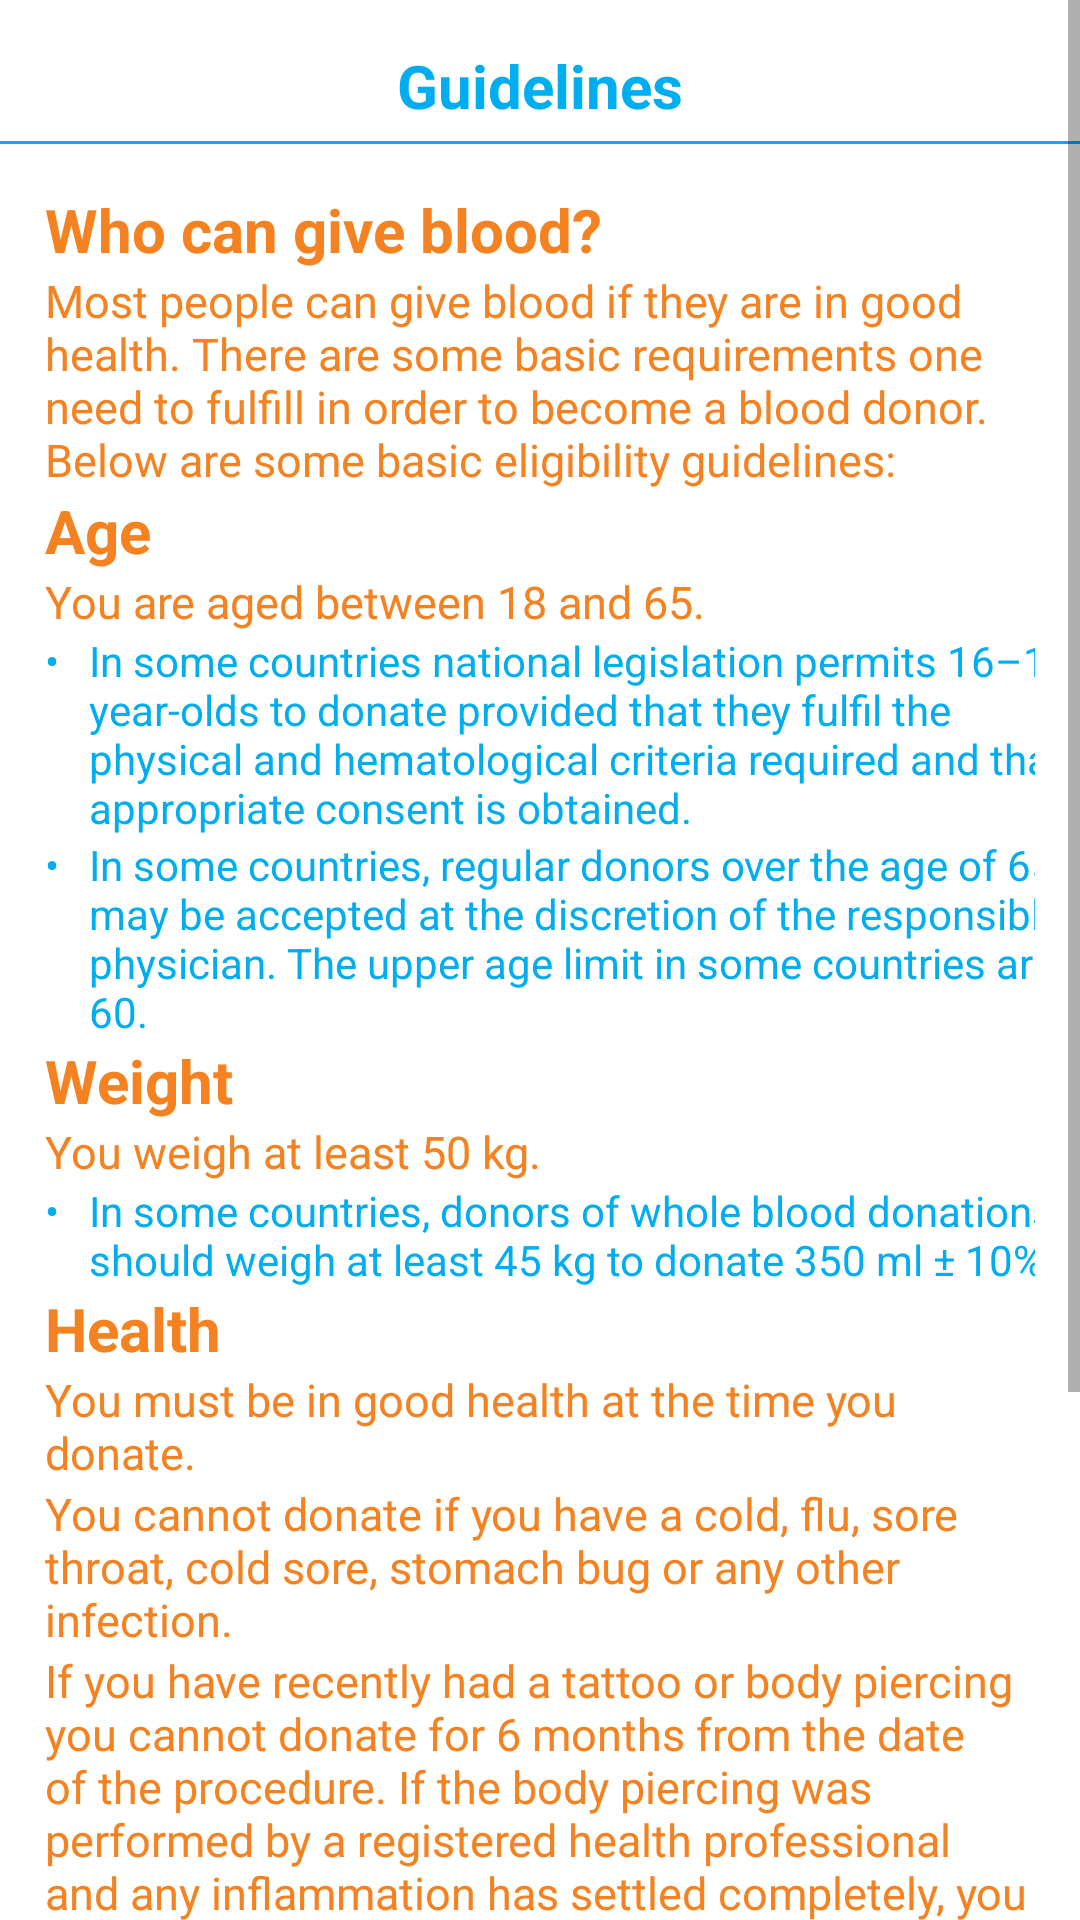

Write the Android layout XML for this screen, with the resource values it uses.
<!-- AndroidManifest.xml: application theme Theme.BloodShip -->
<!-- res/layout/activity_guidelines.xml -->
<?xml version="1.0" encoding="utf-8"?>
<ScrollView xmlns:android="http://schemas.android.com/apk/res/android"
    xmlns:app="http://schemas.android.com/apk/res-auto"
    xmlns:tools="http://schemas.android.com/tools"
    android:layout_width="match_parent"
    android:layout_height="match_parent"
    android:orientation="vertical"
    tools:context=".Guidelines">

    <LinearLayout
        android:layout_width="match_parent"
        android:layout_height="match_parent"
        android:orientation="vertical">


        <TextView
            android:layout_width="match_parent"
            android:layout_height="wrap_content"
            android:layout_marginTop="15dp"
            android:gravity="center"
            android:text="Guidelines"
            android:textColor="@color/primary"
            android:textSize="20sp"
            android:textStyle="bold" />

        <View
            android:id="@+id/view"
            android:layout_width="match_parent"
            android:layout_height="1dp"
            android:layout_marginTop="5dp"
            android:background="@color/primary" />

        <LinearLayout
            android:layout_width="match_parent"
            android:layout_height="wrap_content"
            android:orientation="vertical"
            android:padding="15dp">

            <TextView
                android:layout_width="match_parent"
                android:layout_height="wrap_content"
                android:text="@string/who_can_give_blood"
                android:textColor="@color/secondary"
                android:textSize="20sp"
                android:textStyle="bold" />

            <TextView
                android:layout_width="match_parent"
                android:layout_height="wrap_content"
                android:text="@string/who_can_details_"
                android:textColor="@color/secondary"
                android:textSize="15sp" />


            <TextView
                android:layout_width="match_parent"
                android:layout_height="wrap_content"
                android:text="@string/age"
                android:textColor="@color/secondary"
                android:textSize="20sp"
                android:textStyle="bold" />

            <TextView
                android:layout_width="match_parent"
                android:layout_height="wrap_content"
                android:text="@string/age_details"
                android:textColor="@color/secondary"
                android:textSize="15sp" />

            <TableLayout xmlns:android="http://schemas.android.com/apk/res/android"
                android:layout_width="match_parent"
                android:layout_height="wrap_content">

                <TableRow>

                    <TextView
                        android:layout_column="1"
                        android:text="@string/bullet_circle"
                        android:textColor="@color/primary" />

                    <TextView
                        android:layout_width="wrap_content"
                        android:layout_column="2"
                        android:layout_marginStart="10dp"
                        android:text="@string/age_1"
                        android:textColor="@color/primary" />
                </TableRow>

                <TableRow>

                    <TextView
                        android:layout_column="1"
                        android:text="@string/bullet_circle"
                        android:textColor="@color/primary" />

                    <TextView
                        android:layout_width="wrap_content"
                        android:layout_column="2"
                        android:layout_marginStart="10dp"
                        android:text="@string/age_2"
                        android:textColor="@color/primary" />
                </TableRow>
            </TableLayout>

            <TextView
                android:layout_width="match_parent"
                android:layout_height="wrap_content"
                android:text="@string/weight"
                android:textColor="@color/secondary"
                android:textSize="20sp"
                android:textStyle="bold" />

            <TextView
                android:layout_width="match_parent"
                android:layout_height="wrap_content"
                android:text="@string/weight_details"
                android:textColor="@color/secondary"
                android:textSize="15sp" />

            <TableLayout xmlns:android="http://schemas.android.com/apk/res/android"
                android:layout_width="match_parent"
                android:layout_height="wrap_content">

                <TableRow>

                    <TextView
                        android:layout_column="1"
                        android:text="@string/bullet_circle"
                        android:textColor="@color/primary" />

                    <TextView
                        android:layout_width="wrap_content"
                        android:layout_column="2"
                        android:layout_marginStart="10dp"
                        android:text="@string/weight_1"
                        android:textColor="@color/primary" />
                </TableRow>
            </TableLayout>

            <TextView
                android:layout_width="match_parent"
                android:layout_height="wrap_content"
                android:text="@string/health"
                android:textColor="@color/secondary"
                android:textSize="20sp"
                android:textStyle="bold" />

            <TextView
                android:layout_width="match_parent"
                android:layout_height="wrap_content"
                android:text="@string/health_details_1"
                android:textColor="@color/secondary"
                android:textSize="15sp" />

            <TextView
                android:layout_width="match_parent"
                android:layout_height="wrap_content"
                android:text="@string/health_details_2"
                android:textColor="@color/secondary"
                android:textSize="15sp" />

            <TextView
                android:layout_width="match_parent"
                android:layout_height="wrap_content"
                android:text="@string/health_details_3"
                android:textColor="@color/secondary"
                android:textSize="15sp" />

            <TextView
                android:layout_width="match_parent"
                android:layout_height="wrap_content"
                android:text="@string/health_details_4"
                android:textColor="@color/secondary"
                android:textSize="15sp" />

            <TextView
                android:layout_width="match_parent"
                android:layout_height="wrap_content"
                android:text="@string/health_details_5"
                android:textColor="@color/secondary"
                android:textSize="15sp" />

            <TableLayout xmlns:android="http://schemas.android.com/apk/res/android"
                android:layout_width="match_parent"
                android:layout_height="wrap_content">

                <TableRow>

                    <TextView
                        android:layout_column="1"
                        android:text="@string/bullet_circle"
                        android:textColor="@color/primary" />

                    <TextView
                        android:layout_width="wrap_content"
                        android:layout_column="2"
                        android:layout_marginStart="10dp"
                        android:text="@string/health_1"
                        android:textColor="@color/primary" />
                </TableRow>
            </TableLayout>

            <TextView
                android:layout_width="match_parent"
                android:layout_height="wrap_content"
                android:text="@string/age"
                android:textColor="@color/secondary"
                android:textSize="20sp"
                android:textStyle="bold" />


            <TextView
                android:layout_width="match_parent"
                android:layout_height="wrap_content"
                android:text="@string/age_details"
                android:textColor="@color/secondary"
                android:textSize="15sp" />
        </LinearLayout>

    </LinearLayout>

</ScrollView>
<!-- resources referenced by this layout -->
<resources>
  <color name="primary">#00ADEF</color>
  <color name="secondary">#F58220</color>
  <string name="age">Age</string>
  <string name="age_1">In some countries national legislation permits 16–17 year-olds to donate provided that they fulfil the physical and hematological criteria required and that appropriate consent is obtained.</string>
  <string name="age_2">In some countries, regular donors over the age of 65 may be accepted at the discretion of the responsible physician. The upper age limit in some countries are 60.</string>
  <string name="age_details">You are aged between 18 and 65.</string>
  <string name="bullet_circle">•</string>
  <string name="health">Health</string>
  <string name="health_1">A test will be administered at the donation site. In many countries, a haemoglobin level of not less than 12.0 g/dl for females and not less than 13.0 g/dl for males as the threshold.</string>
  <string name="health_details_1">You must be in good health at the time you donate.</string>
  <string name="health_details_2">You cannot donate if you have a cold, flu, sore throat, cold sore, stomach bug or any other infection.</string>
  <string name="health_details_3">If you have recently had a tattoo or body piercing you cannot donate for 6 months from the date of the procedure. If the body piercing was performed by a registered health professional and any inflammation has settled completely, you can donate blood after 12 hours.</string>
  <string name="health_details_4">If you have visited the dentist for a minor procedure you must wait 24 hours before donating; for major work wait a month.</string>
  <string name="health_details_5">You must not donate blood If you do not meet the minimum haemoglobin level for blood donation:</string>
  <string name="weight">Weight</string>
  <string name="weight_1">In some countries, donors of whole blood donations should weigh at least 45 kg to donate 350 ml ± 10%.</string>
  <string name="weight_details">You weigh at least 50 kg.</string>
  <string name="who_can_details_">Most people can give blood if they are in good health. There are some basic requirements one need to fulfill in order to become a blood donor. Below are some basic eligibility guidelines:</string>
  <string name="who_can_give_blood">Who can give blood?</string>
  <style name="Theme.BloodShip" parent="Theme.MaterialComponents.DayNight.NoActionBar">
          
          <item name="colorPrimary">@color/purple_500</item>
          <item name="colorPrimaryVariant">@color/purple_700</item>
          <item name="colorOnPrimary">@color/white</item>
          
          <item name="colorSecondary">@color/teal_200</item>
          <item name="colorSecondaryVariant">@color/teal_700</item>
          <item name="colorOnSecondary">@color/black</item>
          
          <item name="android:statusBarColor" tools:targetApi="l">?attr/colorPrimaryVariant</item>
          
      </style>
  <color name="purple_500">#fdbb2d</color>
  <color name="purple_700">#F58220</color>
  <color name="white">#FFFFFFFF</color>
  <color name="teal_200">#FF03DAC5</color>
  <color name="teal_700">#FF018786</color>
  <color name="black">#FF000000</color>
</resources>
